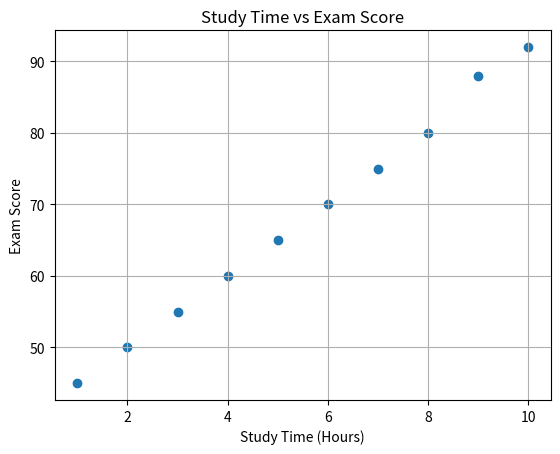

Recreate this plot in Python.
import pandas as pd
import matplotlib.pyplot as plt

# Create student data
data = {
    "Study_Hours": [1, 2, 3, 4, 5, 6, 7, 8, 9, 10],
    "Exam_Score": [45, 50, 55, 60, 65, 70, 75, 80, 88, 92]
}

df = pd.DataFrame(data)

# Calculate correlation
correlation = df["Study_Hours"].corr(df["Exam_Score"])

print("Correlation coefficient:", correlation)

if correlation > 0:
    print("There is a positive correlation between study time and exam scores.")
elif correlation < 0:
    print("There is a negative correlation between study time and exam scores.")
else:
    print("There is no correlation.")

# Scatter plot
plt.scatter(df["Study_Hours"], df["Exam_Score"])
plt.xlabel("Study Time (Hours)")
plt.ylabel("Exam Score")
plt.title("Study Time vs Exam Score")
plt.grid(True)
plt.show()
